The GitHub repository 19ngxuan/appleBlossomDataset contains a labelled image folder "Apple Blossom Images" with 10 categories: BBCH stage 53, BBCH stage 54, BBCH stage 56, BBCH stage 57, BBCH stage 59, BBCH stage 61, BBCH stage 65, BBCH stage 67, BBCH stage 69, BBCH stage 71. Examples follow, each with its label.

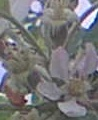
Label: BBCH stage 67

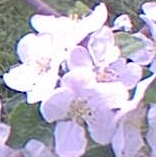
Label: BBCH stage 65

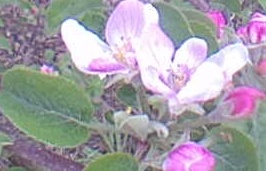
Label: BBCH stage 61

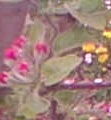
Label: BBCH stage 59

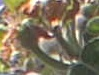
Label: BBCH stage 69

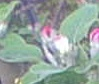
Label: BBCH stage 57
